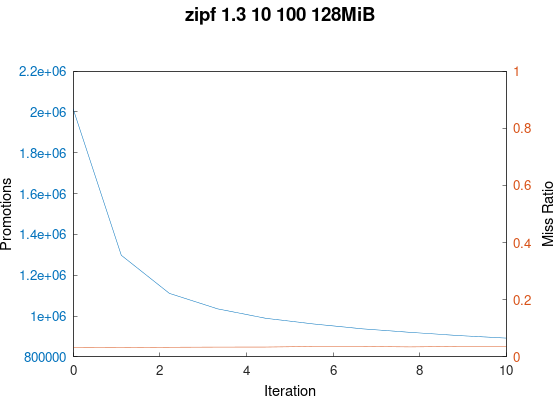

Values plotted in this chart, from the file beside it:
trace_path, cache_size(MiB), miss_ratio, n_req, n_promoted
../trace/zipf_1.3_10_100.oracleGeneral, 128, 0.03327, 100000000, 2015070
../trace/zipf_1.3_10_100.oracleGeneral, 128, 0.03271, 100000000, 1297556
../trace/zipf_1.3_10_100.oracleGeneral, 128, 0.03364, 100000000, 1110846
../trace/zipf_1.3_10_100.oracleGeneral, 128, 0.03407, 100000000, 1035129
../trace/zipf_1.3_10_100.oracleGeneral, 128, 0.03436, 100000000, 988779
../trace/zipf_1.3_10_100.oracleGeneral, 128, 0.03457, 100000000, 960944
../trace/zipf_1.3_10_100.oracleGeneral, 128, 0.03472, 100000000, 937530
../trace/zipf_1.3_10_100.oracleGeneral, 128, 0.03485, 100000000, 919990
../trace/zipf_1.3_10_100.oracleGeneral, 128, 0.03495, 100000000, 904317
../trace/zipf_1.3_10_100.oracleGeneral, 128, 0.03504, 100000000, 891908
